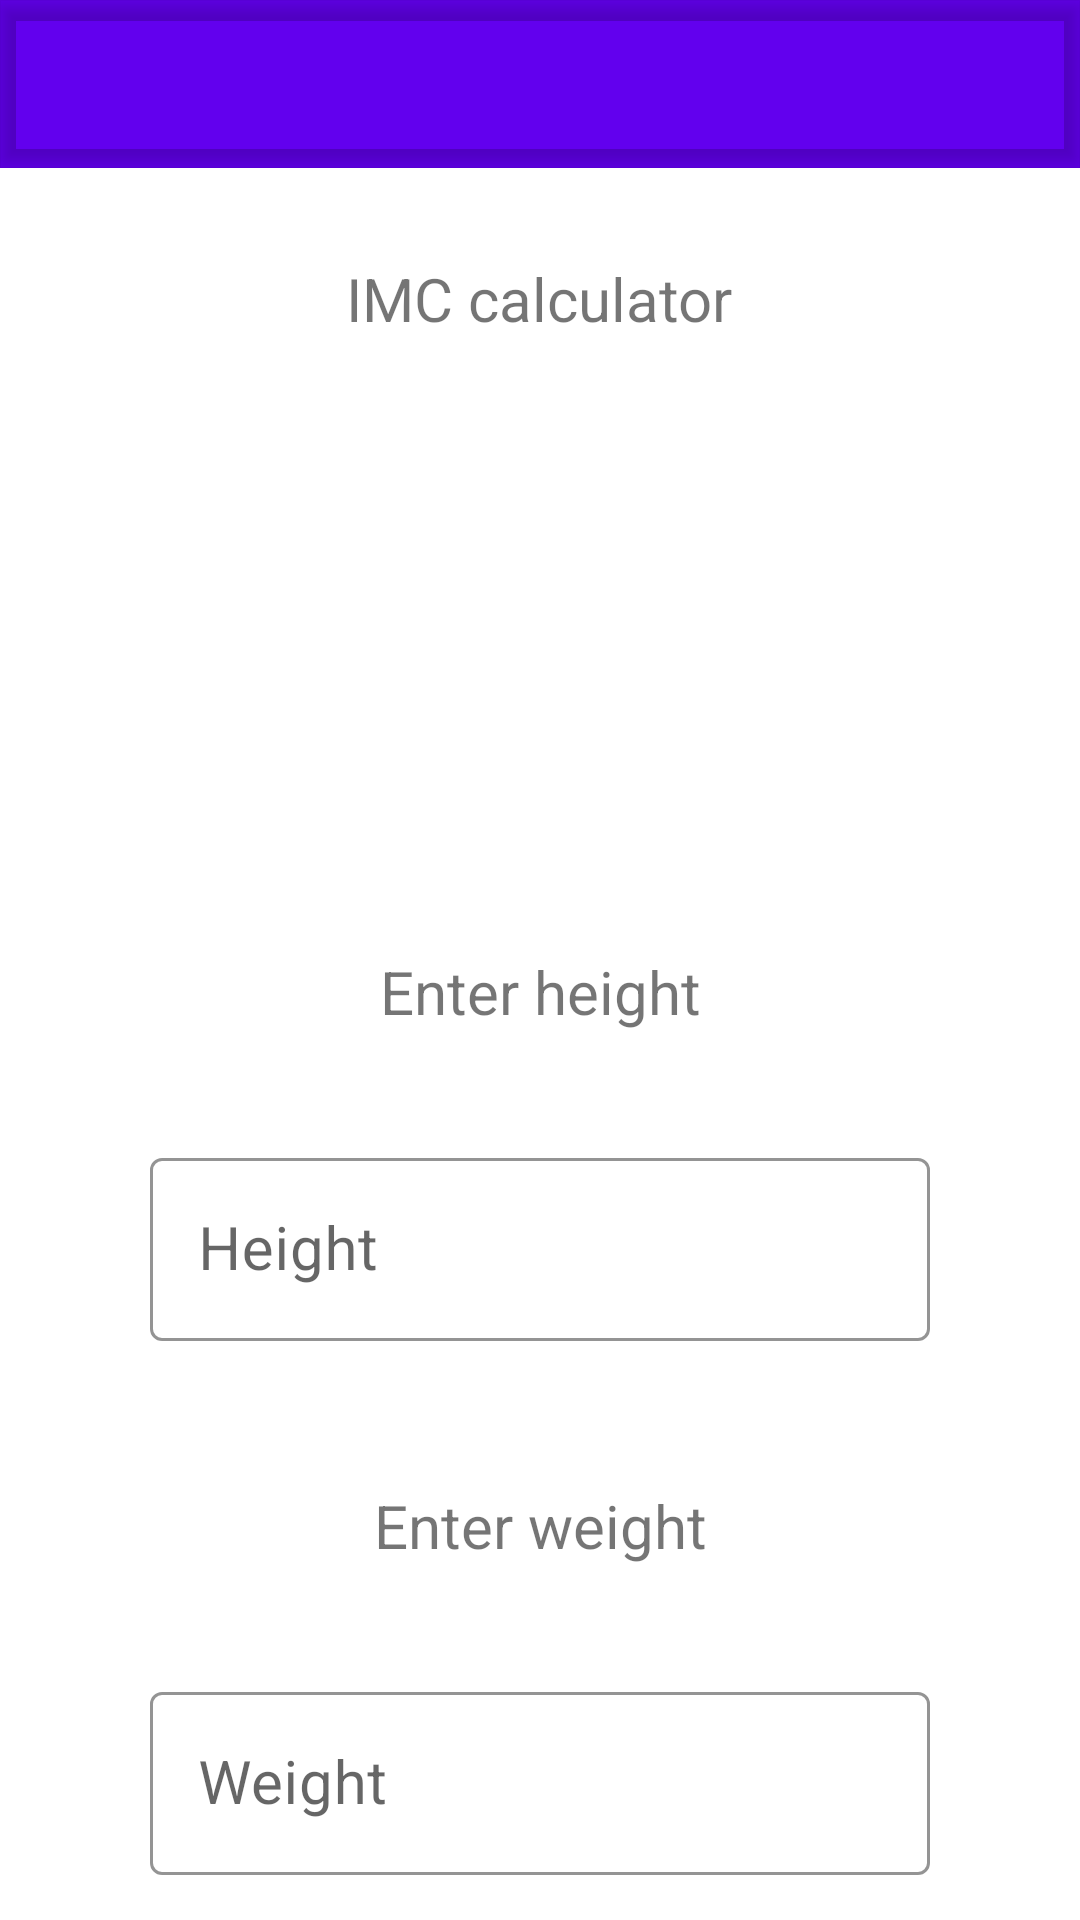

The Android layout XML behind this screen, and the referenced resources:
<!-- AndroidManifest.xml: application theme Theme.MasseCorporelle -->
<!-- res/layout/activity_main.xml -->
<?xml version="1.0" encoding="utf-8"?>
<LinearLayout
    xmlns:android="http://schemas.android.com/apk/res/android"
    xmlns:app="http://schemas.android.com/apk/res-auto"
    xmlns:tools="http://schemas.android.com/tools"
    android:layout_width="match_parent"
    android:layout_height="match_parent"
    android:orientation="vertical"
    tools:context=".MainActivity">

    <LinearLayout
        android:id="@+id/linear_titre"
        android:layout_width="match_parent"
        android:layout_height="wrap_content"
        android:baselineAligned="false"
        android:orientation="vertical">

        <com.google.android.material.appbar.AppBarLayout
            android:layout_width="match_parent"
            android:layout_height="wrap_content">

            <com.google.android.material.appbar.MaterialToolbar
                android:id="@+id/main_toolbar"
                android:layout_width="match_parent"
                android:layout_height="wrap_content"
                android:elevation="4dp" />

        </com.google.android.material.appbar.AppBarLayout>

        <TextView
            android:layout_width="wrap_content"
            android:layout_height="wrap_content"
            android:layout_gravity="center"
            android:layout_margin="@dimen/app_margin"
            android:gravity="center"
            android:textSize="@dimen/main_text_size"
            android:text="@string/main_title" />

        <ImageView
            android:id="@+id/main_logo"
            android:layout_width="@dimen/main_img_size"
            android:layout_height="@dimen/main_img_size"
            android:layout_gravity="center"
            android:layout_marginTop="18dp"
            android:layout_marginBottom="16dp"
            app:srcCompat="@drawable/weightlogo" />
    </LinearLayout>

    <LinearLayout
        android:layout_width="match_parent"
        android:layout_height="wrap_content"
        android:orientation="vertical">

        <TextView
            android:id="@+id/text_taille"
            android:layout_width="match_parent"
            android:layout_height="wrap_content"
            android:layout_margin="@dimen/main_label_size"
            android:gravity="center"
            android:padding="20dp"
            android:textSize="@dimen/main_text_size"
            android:text="@string/main_taille" />

        <com.google.android.material.textfield.TextInputLayout
            android:id="@+id/main_taille_layout"
            style="@style/Widget.IMC.TextInputLayer.Taille"
            android:layout_width="match_parent"
            android:layout_height="wrap_content"
            android:layout_marginHorizontal="50dp"
            android:hint="@string/main_hint_taille"
            app:suffixText="cm">

            <com.google.android.material.textfield.TextInputEditText
                android:id="@+id/main_taille_et"
                android:layout_width="match_parent"
                android:layout_height="wrap_content"
                android:inputType="number"
                android:maxLines="1"
                android:textAlignment="center"
                android:textSize="20sp" />

        </com.google.android.material.textfield.TextInputLayout>

        <TextView
            android:id="@+id/text_poids"
            android:layout_width="match_parent"
            android:layout_height="wrap_content"
            android:layout_margin="@dimen/main_label_size"
            android:gravity="center"
            android:padding="20dp"
            android:textSize="@dimen/main_text_size"
            android:text="@string/main_poids" />

        <com.google.android.material.textfield.TextInputLayout
            android:id="@+id/main_poids_layout"
            style="@style/Widget.IMC.TextInputLayer.Poids"
            android:layout_width="match_parent"
            android:layout_height="wrap_content"
            android:layout_marginHorizontal="50dp"
            android:hint="@string/main_hint_poids">

            <com.google.android.material.textfield.TextInputEditText
                android:id="@+id/main_poids_et"
                android:layout_width="match_parent"
                android:layout_height="wrap_content"
                android:inputType="number"
                android:maxLines="1"
                android:textAlignment="center"
                android:textSize="20sp" />

        </com.google.android.material.textfield.TextInputLayout>

    </LinearLayout>

    <RelativeLayout
        android:id="@+id/main_bt_layout"
        android:layout_width="match_parent"
        android:layout_height="wrap_content"
        android:layout_marginTop="20dp">

        <Button
            android:id="@+id/main_calcul_bt"
            android:layout_width="wrap_content"
            android:layout_height="wrap_content"
            android:layout_alignParentEnd="true"
            android:layout_marginEnd="10dp"
            android:text="@string/main_calcul_bt" />

        <Button
            android:id="@+id/main_cancel_bt"
            style="?attr/materialButtonOutlinedStyle"
            android:layout_width="wrap_content"
            android:layout_height="wrap_content"
            android:layout_marginEnd="12dp"
            android:layout_toStartOf="@id/main_calcul_bt"
            android:text="@string/main_cancel_bt" />

    </RelativeLayout>
</LinearLayout>
<!-- resources referenced by this layout -->
<resources>
  <dimen name="app_margin">30dp</dimen>
  <dimen name="main_img_size">100dp</dimen>
  <dimen name="main_label_size">20dp</dimen>
  <dimen name="main_text_size">20sp</dimen>
  <string name="main_calcul_bt">Calcul</string>
  <string name="main_cancel_bt">Cancel</string>
  <string name="main_hint_poids">Weight</string>
  <string name="main_hint_taille">Height</string>
  <string name="main_poids">Enter weight</string>
  <string name="main_taille">Enter height</string>
  <string name="main_title">IMC calculator</string>
  <style name="Widget.IMC.TextInputLayer.Poids" parent="Widget.MaterialComponents.TextInputLayout.OutlinedBox">
          <item name="hintTextAppearance">@style/HintText</item>
          <item name="hintTextColor">@color/textColorPrimary</item>
          <item name="android:paddingBottom">8dp</item>
          <item name="boxStrokeColor">@color/textInputLayoutBorder</item>
          <item name="suffixText">kg</item>
      </style>
  <style name="Widget.IMC.TextInputLayer.Taille" parent="Widget.MaterialComponents.TextInputLayout.OutlinedBox">
          <item name="hintTextAppearance">@style/HintText</item>
          <item name="hintTextColor">@color/textColorPrimary</item>
          <item name="android:paddingBottom">8dp</item>
          <item name="boxStrokeColor">@color/textInputLayoutBorder</item>
          <item name="suffixText">cm</item>
      </style>
  <style name="Theme.MasseCorporelle" parent="Theme.MaterialComponents.DayNight.NoActionBar">
          
          <item name="colorPrimary">@color/purple_500</item>
          <item name="colorPrimaryVariant">@color/purple_700</item>
          <item name="colorOnPrimary">@color/white</item>
          
          <item name="colorSecondary">@color/teal_200</item>
          <item name="colorSecondaryVariant">@color/teal_700</item>
          <item name="colorOnSecondary">@color/black</item>
          
          <item name="android:statusBarColor">?attr/colorPrimaryVariant</item>
          
      </style>
  <style name="HintText" type="TextAppearance.MaterialComponents.Subtitle2">
          <item name="android:textColor">?android:attr/textColorPrimary</item>
      </style>
  <color name="textColorPrimary">#0d0221</color>
  <color name="textInputLayoutBorder">#0d0221</color>
  <color name="purple_500">#FF6200EE</color>
  <color name="purple_700">#FF3700B3</color>
  <color name="white">#FFFFFFFF</color>
  <color name="teal_200">#FF03DAC5</color>
  <color name="teal_700">#FF018786</color>
  <color name="black">#FF000000</color>
</resources>
